Photos from the image-classification dataset "clean_dirty" in the GitHub repository metabolomics-us/pyspec. Its 2 classes are: clean, dirty.

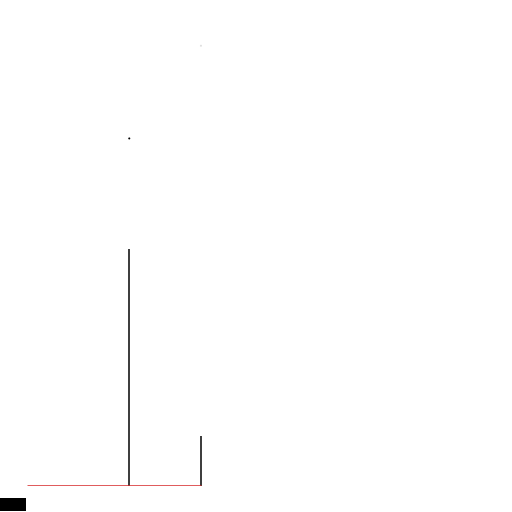
Label: clean

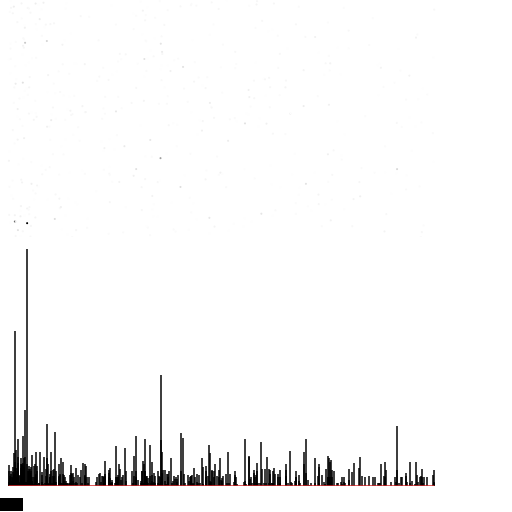
Label: dirty

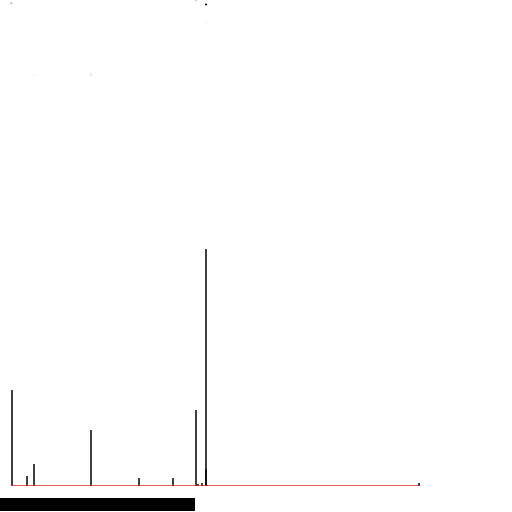
Label: clean

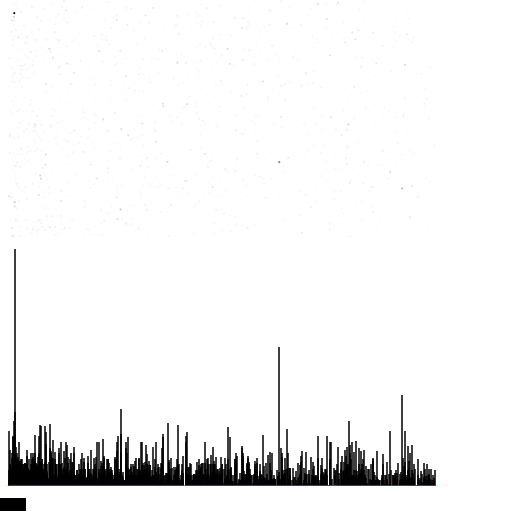
Label: dirty

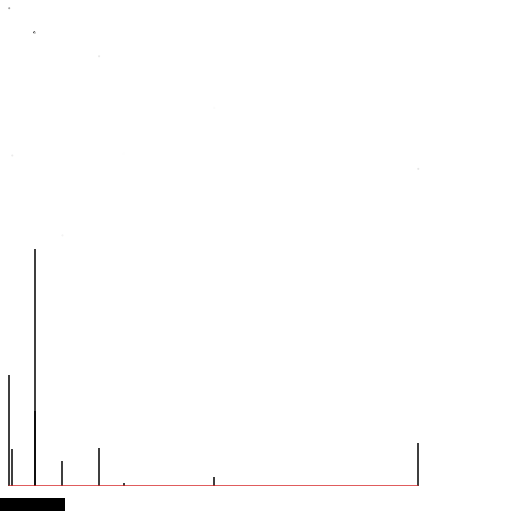
Label: clean

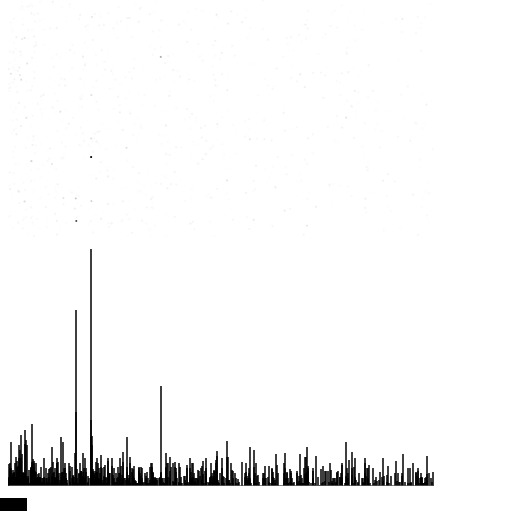
Label: dirty
